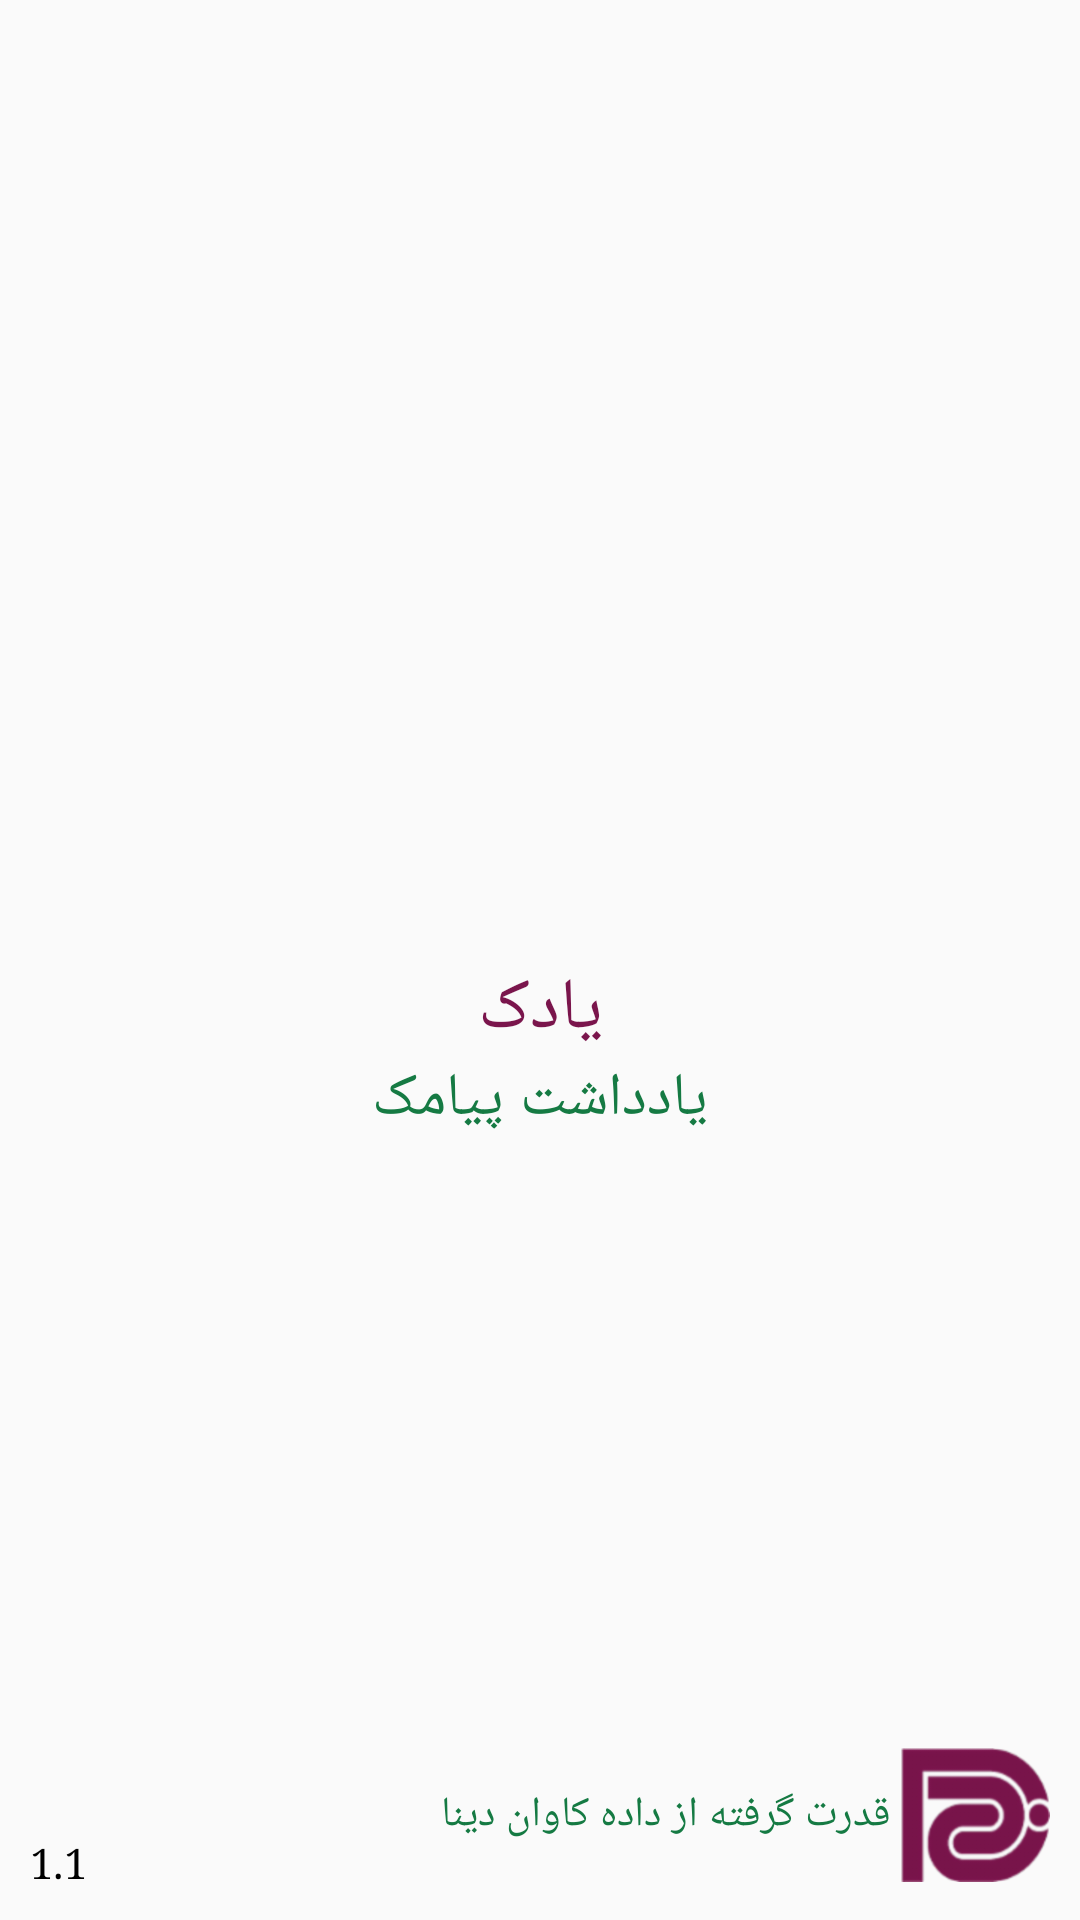

This screen was rendered from an Android layout file. Write that file and the resources it references.
<!-- AndroidManifest.xml: application theme AppTheme -->
<!-- res/layout/activity_splash_notesms.xml -->
<?xml version="1.0" encoding="utf-8"?>
<RelativeLayout xmlns:android="http://schemas.android.com/apk/res/android"
    xmlns:app="http://schemas.android.com/apk/res-auto"
    xmlns:tools="http://schemas.android.com/tools"
    android:layout_width="match_parent"
    android:layout_height="match_parent"
    android:layoutDirection="rtl"
    tools:context=".Acticity.Splash.Activity_Splash_NoteSMS">

    <ImageView
        android:id="@+id/imgLogo"
        android:layout_width="wrap_content"
        android:layout_height="wrap_content"
        android:layout_centerInParent="true"
        android:src="@drawable/icon_app" />

    <TextView
        android:id="@+id/temp1"
        android:layout_width="match_parent"
        android:layout_height="wrap_content"
        android:layout_below="@+id/imgLogo"
        android:layout_centerInParent="true"
        android:gravity="center"
        android:text="یادک"
        android:textColor="@color/colorLogo"
        android:textSize="24sp" />

    <TextView
        android:id="@+id/temp2"
        android:layout_width="match_parent"
        android:layout_height="wrap_content"
        android:layout_below="@+id/temp1"
        android:layout_centerInParent="true"
        android:gravity="center"
        android:text="یادداشت پیامک"
        android:textColor="@color/colorPurple2"
        android:textSize="20sp" />

    <LinearLayout
        android:layout_width="match_parent"
        android:layout_height="wrap_content"
        android:layout_alignParentBottom="true"
        android:layout_marginRight="10dp"
        android:layout_marginBottom="10dp"
        android:orientation="horizontal">

        <ImageView
            android:id="@+id/imgDina"
            android:layout_width="50dp"
            android:layout_height="50dp"
            android:layout_alignParentRight="true"
            android:src="@drawable/dina_logo" />

        <TextView
            android:id="@+id/txtDina"
            android:layout_width="wrap_content"
            android:layout_height="50dp"
            android:layout_marginRight="3dp"
            android:gravity="center"
            android:text="قدرت گرفته از داده کاوان دینا"
            android:textColor="@color/colorPurple2" />

    </LinearLayout>

    <TextView
        android:id="@+id/txtVersion"
        android:layout_width="wrap_content"
        android:layout_alignParentLeft="true"
        android:layout_marginLeft="10dp"
        android:layout_marginBottom="10dp"
        android:layout_alignParentBottom="true"
        android:layout_height="wrap_content"
        android:gravity="center"
        android:text="1.1"
        android:textColor="@color/colorBlack" />

</RelativeLayout>
<!-- resources referenced by this layout -->
<resources>
  <color name="colorBlack">#000000</color>
  <color name="colorLogo">#7a154c</color>
  <color name="colorPurple2">#157a43</color>
  <!-- drawable dina_logo: png bitmap (drawable, 15092 bytes) -->
  <style name="AppTheme" parent="Theme.AppCompat.Light.DarkActionBar">
          
          <item name="colorPrimary">@color/colorPrimary</item>
          <item name="colorPrimaryDark">@color/colorPrimaryDark</item>
          <item name="colorAccent">@color/colorAccent</item>
          <item name="android:typeface">serif</item>
          <item name="windowActionBar">false</item>
          <item name="windowNoTitle">true</item>
          <item name="android:windowDisablePreview">true</item>
      </style>
  <color name="colorPrimary">#7a154c</color>
  <color name="colorPrimaryDark">#7a154c</color>
  <color name="colorAccent">#7a154c</color>
</resources>
